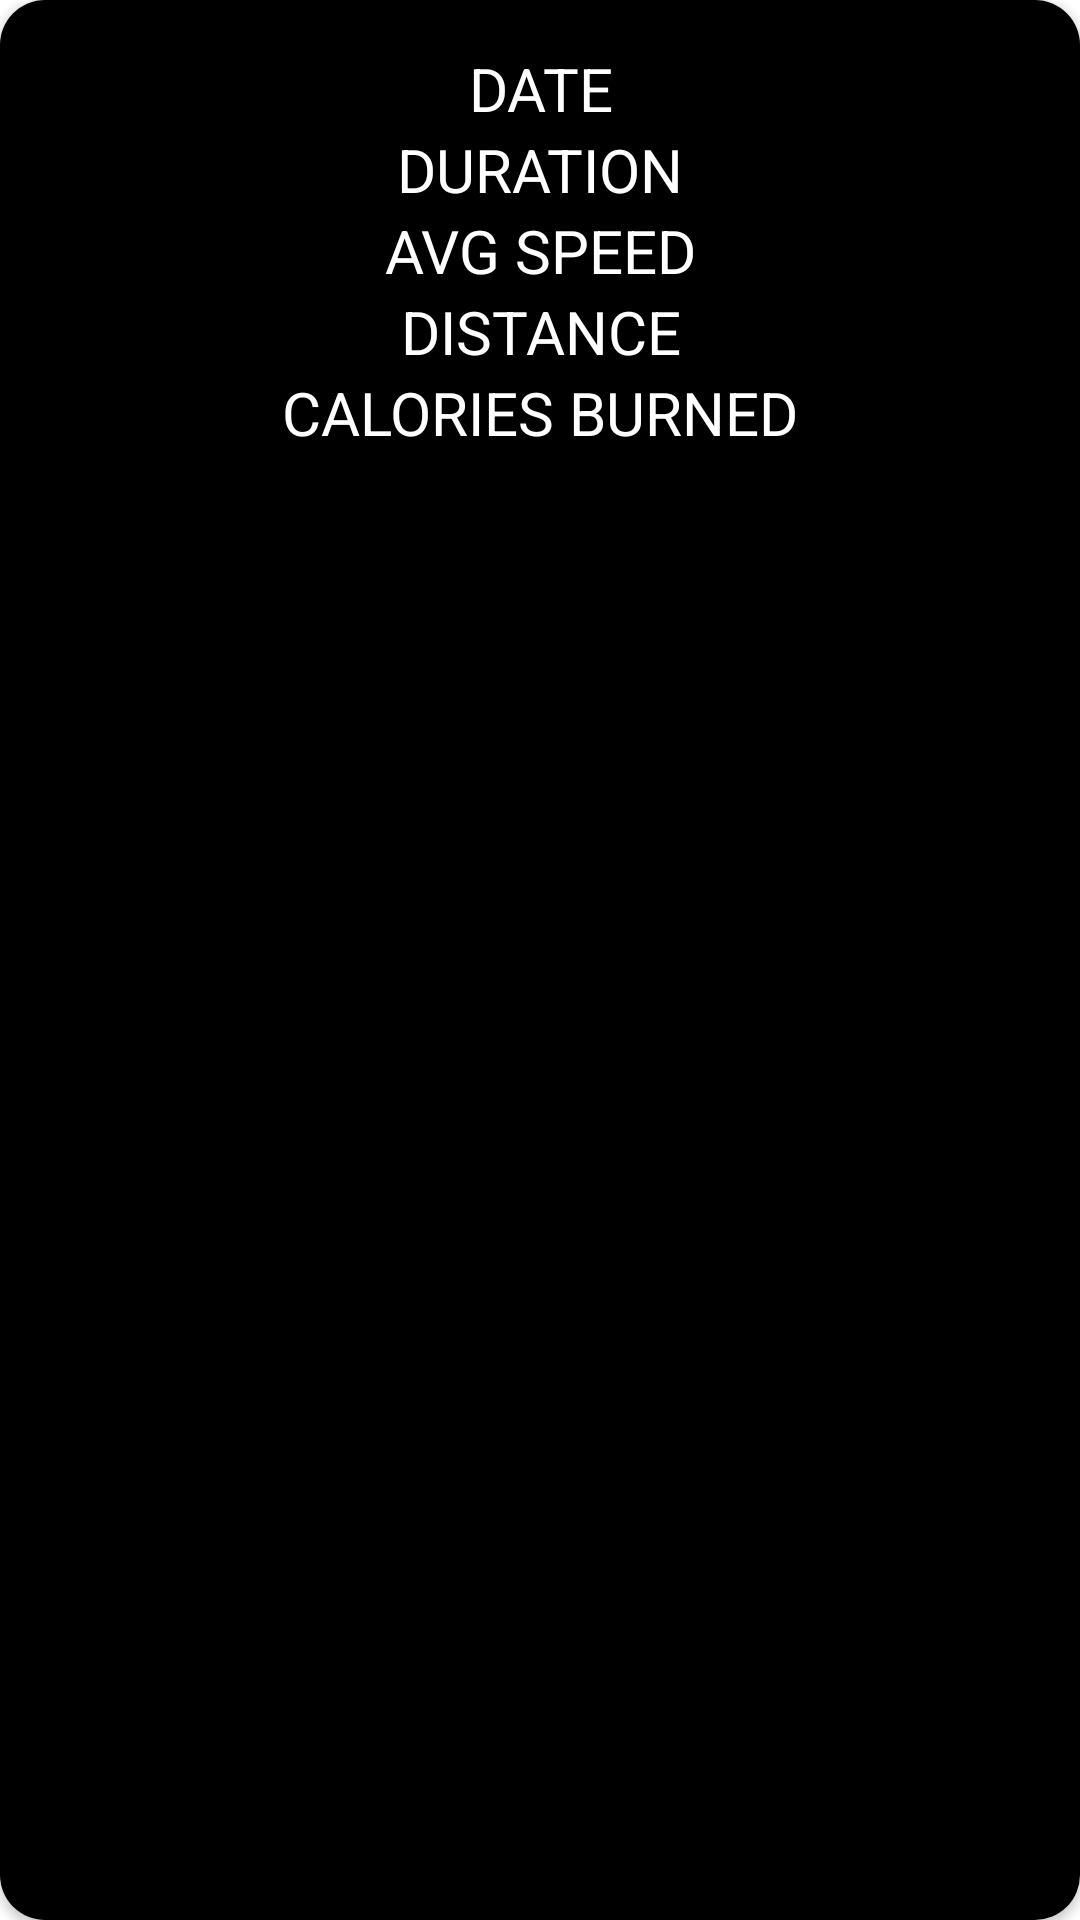

Android layout source for this screen:
<!-- AndroidManifest.xml: application theme Theme.FitnessApp -->
<!-- res/layout/marker_view.xml -->
<?xml version="1.0" encoding="utf-8"?>
<androidx.cardview.widget.CardView xmlns:android="http://schemas.android.com/apk/res/android"
    android:layout_width="wrap_content"
    android:layout_height="wrap_content"
    android:background="@color/md_blue_200"
    xmlns:app="http://schemas.android.com/apk/res-auto"
    app:cardCornerRadius="15dp">

    <LinearLayout
        android:layout_width="match_parent"
        android:layout_height="match_parent"
        android:orientation="vertical"
        android:background="@color/black"
        android:padding="16dp">

        <TextView
            android:id="@+id/tvDate_marker"
            android:layout_width="match_parent"
            android:layout_height="wrap_content"
            android:text="DATE"
            android:textColor="@android:color/white"
            android:textSize="20sp"
            android:gravity="center"/>

        <TextView
            android:id="@+id/tvDuration_marker"
            android:layout_width="match_parent"
            android:layout_height="wrap_content"
            android:text="DURATION"
            android:textColor="@android:color/white"
            android:textSize="20sp"
            android:gravity="center"/>

        <TextView
            android:id="@+id/tvAvgSpeed_marker"
            android:layout_width="match_parent"
            android:layout_height="wrap_content"
            android:text="AVG SPEED"
            android:textColor="@android:color/white"
            android:textSize="20sp"
            android:gravity="center"/>

        <TextView
            android:id="@+id/tvDistance_marker"
            android:layout_width="match_parent"
            android:layout_height="wrap_content"
            android:text="DISTANCE"
            android:textColor="@android:color/white"
            android:textSize="20sp"
            android:gravity="center"/>

        <TextView
            android:id="@+id/tvCaloriesBurned_marker"
            android:layout_width="match_parent"
            android:layout_height="wrap_content"
            android:textColor="@android:color/white"
            android:text="CALORIES BURNED"
            android:textSize="20sp"
            android:gravity="center"/>

    </LinearLayout>

</androidx.cardview.widget.CardView>
<!-- resources referenced by this layout -->
<resources>
  <color name="black">#FF000000</color>
  <color name="md_blue_200">#90CAF9</color>
  <style name="Theme.FitnessApp" parent="Theme.MaterialComponents.DayNight.DarkActionBar">
          
          <item name="colorPrimary">@color/purple_500</item>
          <item name="colorPrimaryVariant">@color/purple_700</item>
          <item name="colorOnPrimary">@color/white</item>
          
          <item name="colorSecondary">@color/teal_200</item>
          <item name="colorSecondaryVariant">@color/teal_700</item>
          <item name="colorOnSecondary">@color/black</item>
          
          <item name="android:statusBarColor">?attr/colorPrimaryVariant</item>
          
      </style>
  <color name="purple_500">#FF6200EE</color>
  <color name="purple_700">#FF3700B3</color>
  <color name="white">#ffffff</color>
  <color name="teal_200">#FF03DAC5</color>
  <color name="teal_700">#FF018786</color>
</resources>
